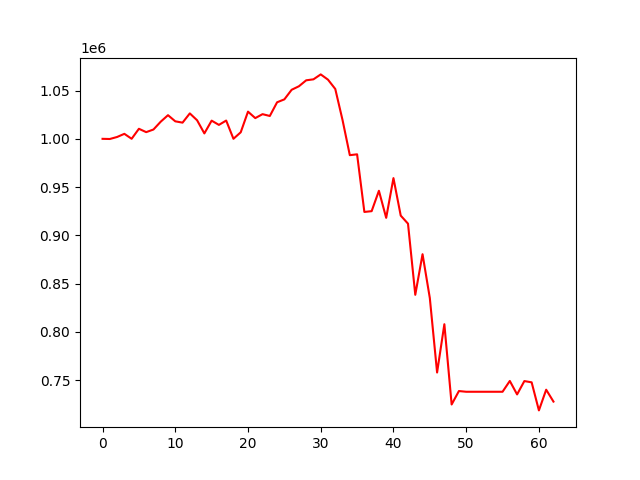

Source data for this figure (header and first rows):
, 0
0, 1000000
1, 999831
2, 1001912
3, 1005180
4, 1000045
5, 1010414
6, 1006930
7, 1009657
8, 1017776
9, 1024502
10, 1018147
11, 1016774
12, 1026353
13, 1019245
14, 1005614
15, 1018843
16, 1014441
17, 1018941
18, 1000048
19, 1006778
20, 1028172
21, 1021473
22, 1025564
23, 1023681
24, 1037868
25, 1040900
26, 1050825
27, 1054465
28, 1060637
29, 1061658
30, 1066765
31, 1061300
32, 1051662
33, 1019425
34, 983072
35, 983951
36, 924244
37, 925045
38, 946167
39, 918127
40, 959308
41, 920444
42, 912084
43, 838380
44, 880467
45, 835043
46, 757853
47, 807899
48, 724729
49, 738648
50, 737910
51, 737910
52, 737910
53, 737910
54, 737910
55, 737910
56, 749104
57, 735151
58, 748989
59, 747675
... 3 more rows
